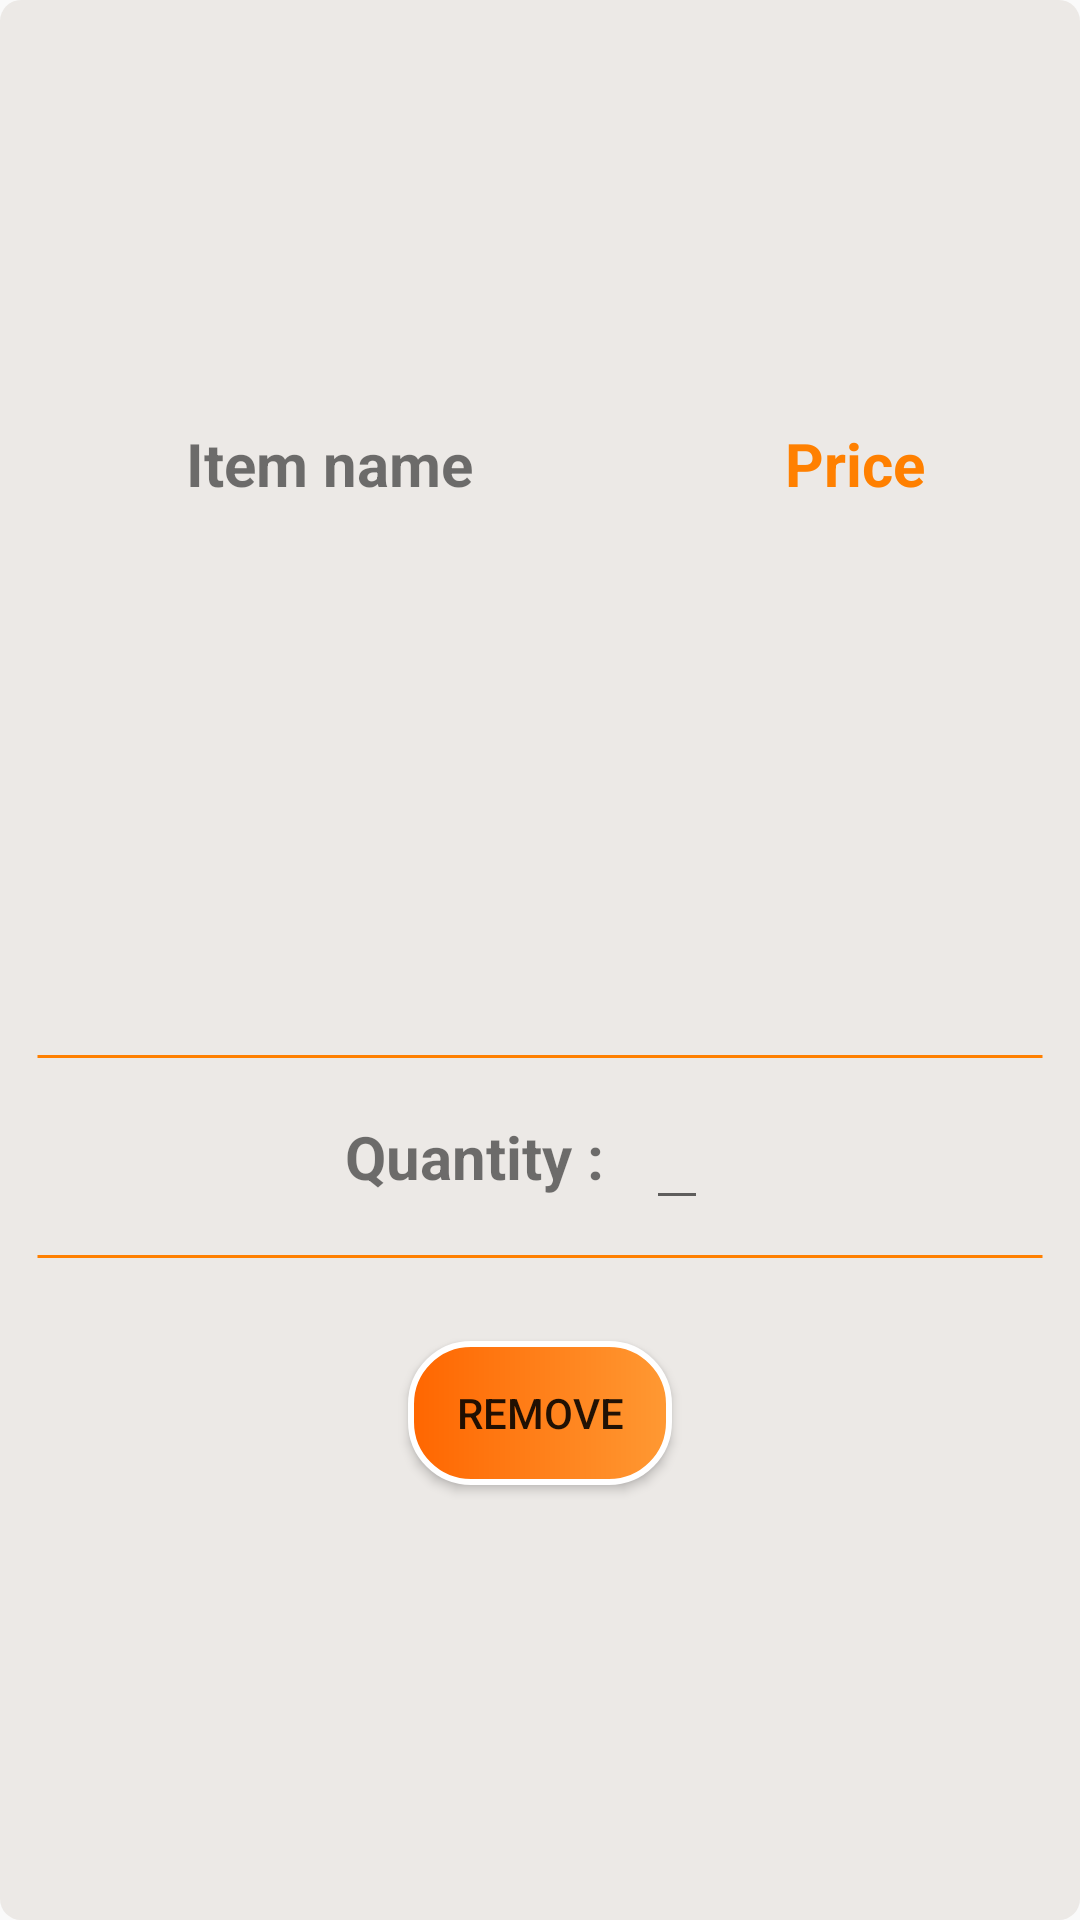

Produce the Android XML layout that renders to this screen, including the resource entries it uses.
<!-- AndroidManifest.xml: application theme Theme.2AMunch -->
<!-- res/layout/cart_recyclerview.xml -->
<?xml version="1.0" encoding="utf-8"?>

<LinearLayout
    xmlns:android="http://schemas.android.com/apk/res/android"
    android:layout_width="match_parent"
    android:layout_height="wrap_content"
    android:gravity="center"
    android:layout_margin="10dp"
    android:background="@drawable/bg"
    android:orientation="vertical">

    <LinearLayout
        android:id="@+id/allproducts_1_box"
        android:layout_width="match_parent"
        android:layout_height="wrap_content"
        android:gravity="center"
        android:orientation="vertical">
        

        



        

        
        <LinearLayout
            android:layout_width="match_parent"
            android:layout_height="wrap_content"
            android:layout_gravity="center"
            android:orientation="horizontal">
            <TextView
                android:id="@+id/item_name"
                android:layout_width="wrap_content"
                android:layout_height="wrap_content"
                android:textSize="20dp"
                android:gravity="start"
                android:textStyle="bold"
                android:layout_marginLeft="50dp"
                android:padding="@dimen/xmeduim"
                android:text="Item name"/>

            <LinearLayout
                android:layout_width="wrap_content"
                android:layout_height="wrap_content">
                <TextView
                    android:id="@+id/item_price"
                    android:layout_width="wrap_content"
                    android:layout_height="wrap_content"
                    android:textSize="20dp"
                    android:gravity="start"
                    android:text="Price"
                    android:textStyle="bold"
                    android:layout_marginLeft="80dp"
                    android:padding="@dimen/xmeduim"
                    android:textColor="@color/orange"/>
            </LinearLayout>
        </LinearLayout>
        <LinearLayout
            android:layout_width="match_parent"
            android:layout_height="wrap_content"
            android:gravity="center"
            android:orientation="vertical">

            <ImageView
                android:layout_width="300dp"
                android:layout_height="150dp"
                android:layout_gravity="center"
                android:id="@+id/image"
                android:layout_marginTop="10dp"
             />
        </LinearLayout>
        <LinearLayout
            android:layout_width="match_parent"
            android:layout_height="wrap_content"
            android:gravity="center"
            android:paddingLeft="@dimen/xmeduim"
            android:paddingRight="@dimen/xmeduim"
            android:orientation="horizontal">
            <TextView
                android:layout_width="match_parent"
                android:layout_height="wrap_content"
                android:textSize="18sp"
                android:gravity="center"
                android:background="@drawable/strike_through_line_vertical"
                android:layout_centerVertical="true"
                android:layout_alignParentEnd="true"/>
        </LinearLayout>

        
        <LinearLayout
            android:id="@+id/allproducts_1_variant_layout"
            android:layout_width="match_parent"
            android:layout_height="wrap_content"
            android:gravity="center"
            android:orientation="horizontal">
            <TextView
                android:layout_width="wrap_content"
                android:layout_height="wrap_content"
                android:text="Quantity : "
                android:textSize="20dp"
                android:textStyle="bold"
                android:gravity="center"/>
            <ImageView
                android:layout_width="wrap_content"
                android:layout_height="wrap_content"
                android:id="@+id/quantity_min"
                android:layout_marginBottom="3dp"
                android:src="@drawable/minus_1"
                />
            <EditText
                android:layout_width="wrap_content"
                android:layout_height="wrap_content"

                android:textSize="18sp"
                android:textStyle="bold"
                android:paddingLeft="8dp"
                android:paddingRight="8dp"
                android:textColor="@color/orange"
                android:paddingTop="11dp"
                android:layout_marginStart="9dp"
                android:layout_marginEnd="9dp"
                android:layout_gravity="center"
                android:id="@+id/item_quantity"/>
            <ImageView
                android:layout_width="wrap_content"
                android:layout_height="wrap_content"
                android:id="@+id/quantity_max"
                android:layout_marginBottom="3dp"
                android:src="@drawable/plus"
                android:paddingTop="2dp"
                />


        </LinearLayout>



    </LinearLayout>




    
    <LinearLayout
        android:layout_width="match_parent"
        android:layout_height="wrap_content"
        android:gravity="center"
        android:paddingLeft="@dimen/xmeduim"
        android:paddingRight="@dimen/xmeduim"
        android:orientation="horizontal">
        <TextView
            android:layout_width="match_parent"
            android:layout_height="wrap_content"
            android:textSize="18sp"
            android:gravity="center"
            android:background="@drawable/strike_through_line_vertical"
            android:layout_centerVertical="true"
            android:layout_alignParentEnd="true"/>
    </LinearLayout>
    <LinearLayout
        android:layout_width="match_parent"
        android:layout_height="wrap_content"
        android:gravity="center"
        android:visibility="visible"
        android:orientation="horizontal">

        <Button
            android:id="@+id/item_remove"
            android:layout_width="wrap_content"
            android:layout_height="wrap_content"
            android:paddingLeft="@dimen/small"
            android:paddingRight="@dimen/small"
            android:layout_margin="@dimen/meduim"
            android:background="@drawable/round_corners"
            android:text="Remove"/>

    </LinearLayout>
    

</LinearLayout>
<!-- resources referenced by this layout -->
<resources>
  <color name="orange">#FF8000</color>
  <dimen name="meduim">16dp</dimen>
  <dimen name="small">8dp</dimen>
  <dimen name="xmeduim">12dp</dimen>
  <!-- drawable bg (drawable) -->
  <?xml version="1.0" encoding="utf-8"?>
  
  <shape android:shape="rectangle"
      xmlns:android="http://schemas.android.com/apk/res/android">
  <solid android:color="#ECE9E6"/>
  
      <corners android:radius="7dp"/>
  
  
  </shape>
  <!-- drawable round_corners (drawable) -->
  <?xml version="1.0" encoding="utf-8"?>
  
  <shape xmlns:android="http://schemas.android.com/apk/res/android" android:shape="rectangle">
      <gradient
          android:startColor="#ff6600"
          android:type="linear"
          android:endColor="#ff9933">
      </gradient>
      <stroke
          android:width="2dp"
          android:color="#FFFFFF"/>
      <corners android:radius="20dp"/>
  
  </shape>
  <!-- drawable strike_through_line_vertical (drawable) -->
  <?xml version="1.0" encoding="utf-8"?>
  
  <layer-list xmlns:android="http://schemas.android.com/apk/res/android">
      <item>
          <shape android:shape="rectangle">
          </shape>
      </item>
      <item>
          <shape android:shape="line">
              <stroke android:width="1dp" android:color="@color/orange"/>
          </shape>
      </item>
  </layer-list>
  <style name="Theme.2AMunch" parent="Theme.AppCompat.Light.NoActionBar">
          
  
          <item name="colorPrimaryVariant">@color/purple_700</item>
          <item name="colorOnPrimary">@color/white</item>
          
          <item name="colorSecondary">@color/teal_200</item>
          <item name="colorSecondaryVariant">@color/teal_700</item>
          <item name="colorOnSecondary">@color/black</item>
          
          <item name="android:statusBarColor" tools:targetApi="l">@color/white</item>
          <item name="android:windowLightStatusBar" tools:targetApi="m">true</item>
          
      </style>
  <color name="purple_700">#FF3700B3</color>
  <color name="white">#FFFFFFFF</color>
  <color name="teal_200">#FF03DAC5</color>
  <color name="teal_700">#FF018786</color>
  <color name="black">#FF000000</color>
</resources>
